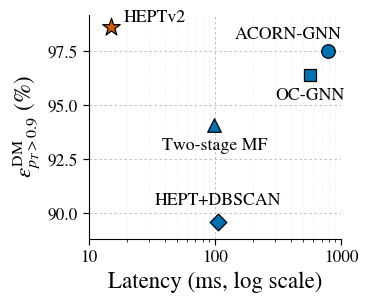

Write Python code to recreate this figure.
"""Plot detector matching score versus inference latency for baseline models.

The values are taken from the main-model comparison table in the paper draft.

Usage:
    python heptv2/scripts/plot_dm_vs_latency.py
"""

from __future__ import annotations

import argparse
from pathlib import Path

import matplotlib.pyplot as plt
from matplotlib.ticker import LogLocator, NullFormatter, ScalarFormatter


MODELS = [
    {
        "name": "ACORN-GNN",
        "dm": 97.5,
        "fake_rate": 0.9,
        "latency_ms": 783.7,
        "memory_gib": 16.6,
        "marker": "o",
    },
    {
        "name": "OC-GNN",
        "dm": 96.4,
        "fake_rate": 0.9,
        "latency_ms": 571.5,
        "memory_gib": 5.4,
        "marker": "s",
    },
    {
        "name": "Two-stage MF",
        "dm": 94.1,
        "fake_rate": 0.7,
        "latency_ms": 99,
        "memory_gib": None,
        "marker": "^",
    },
    {
        "name": "HEPT+DBSCAN",
        "dm": 89.6,
        "fake_rate": 3.3,
        "latency_ms": 105.5,
        "memory_gib": 7.6,
        "marker": "D",
    },
    {
        "name": "HEPTv2",
        "dm": 98.6,
        "fake_rate": 0.8,
        "latency_ms": 15.1,
        "memory_gib": 0.4,
        "marker": "*",
    },
]

LABEL_OFFSETS = {
    "ACORN-GNN": (10, 12, "right"),
    "OC-GNN": (0, -15, "center"),
    "Two-stage MF": (0, -15, "center"),
    "HEPT+DBSCAN": (0, 15, "center"),
    "HEPTv2": (9, 7, "left"),
}


def plot_dm_vs_latency() -> plt.Figure:
    plt.rcParams.update(
        {
            "font.family": "serif",
            "font.serif": [
                "Nimbus Roman",
                "Times New Roman",
                "Times",
                "DejaVu Serif",
            ],
            "mathtext.fontset": "stix",
            "font.size": 16,
            "axes.labelsize": 16.5,
            "xtick.labelsize": 12.5,
            "ytick.labelsize": 12.5,
            "pdf.fonttype": 42,
            "ps.fonttype": 42,
            "svg.fonttype": "none",
        }
    )

    fig, ax = plt.subplots(figsize=(3.55, 2.9))

    for model in MODELS:
        is_heptv2 = model["name"] == "HEPTv2"

        tune_s = 175 if is_heptv2 else 72
        if model["name"] == "Two-stage MF":
            tune_s = 95
        if model["name"] == "ACORN-GNN":
            tune_s = 95

        ax.scatter(
            model["latency_ms"],
            model["dm"],
            s=tune_s,
            marker=model["marker"],
            color="#D55E00" if is_heptv2 else "#0072B2",
            edgecolor="black",
            linewidth=0.9,
            zorder=4 if is_heptv2 else 3,
        )

        dx, dy, ha = LABEL_OFFSETS[model["name"]]
        ax.annotate(
            model["name"],
            xy=(model["latency_ms"], model["dm"]),
            xytext=(dx, dy),
            textcoords="offset points",
            ha=ha,
            va="center",
            fontsize=12.8,
        )

    ax.set_xscale("log")
    ax.set_xlim(10, 1000)
    ax.set_ylim(88.8, 99.2)
    ax.set_yticks([90.0, 92.5, 95.0, 97.5])
    ax.set_xlabel("Latency (ms, log scale)")
    ax.set_ylabel(r"$\epsilon^{\mathrm{DM}}_{p_T>0.9}$ (%)")

    ax.xaxis.set_major_locator(LogLocator(base=10, numticks=4))
    ax.xaxis.set_major_formatter(ScalarFormatter())
    ax.xaxis.set_minor_locator(LogLocator(base=10, subs=range(2, 10), numticks=20))
    ax.xaxis.set_minor_formatter(NullFormatter())

    ax.tick_params(axis="both", which="major", labelsize=12.5, width=0.85, length=4.5)
    ax.tick_params(axis="x", which="minor", width=0.55, length=2.5)
    ax.set_axisbelow(True)
    ax.grid(
        True,
        which="major",
        color="#b8b8b8",
        linewidth=0.75,
        linestyle=(0, (2.4, 2.4)),
        alpha=0.85,
    )
    ax.grid(
        True,
        which="minor",
        axis="x",
        color="#d8d8d8",
        linewidth=0.45,
        linestyle=(0, (2.4, 2.4)),
        alpha=0.55,
    )
    ax.spines[["top", "right"]].set_visible(False)
    ax.spines[["left", "bottom"]].set_linewidth(0.8)
    fig.tight_layout(pad=0.15)
    return fig


def main() -> None:
    parser = argparse.ArgumentParser()
    parser.add_argument(
        "--out-dir",
        type=Path,
        default=Path("figures"),
        help="Directory for generated figure files.",
    )
    parser.add_argument(
        "--stem",
        type=str,
        default="dm_vs_latency",
        help="Output filename stem.",
    )
    parser.add_argument(
        "--formats",
        nargs="+",
        default=["pdf", "png", "svg"],
        choices=["pdf", "png", "svg"],
        help="Figure formats to write.",
    )
    args = parser.parse_args()

    args.out_dir.mkdir(parents=True, exist_ok=True)
    fig = plot_dm_vs_latency()
    for fmt in args.formats:
        out_path = args.out_dir / f"{args.stem}.{fmt}"
        save_kwargs = {"bbox_inches": "tight"}
        if fmt == "png":
            save_kwargs["dpi"] = 300
        fig.savefig(out_path, **save_kwargs)
        print(f"wrote {out_path}")
    plt.close(fig)


if __name__ == "__main__":
    main()
